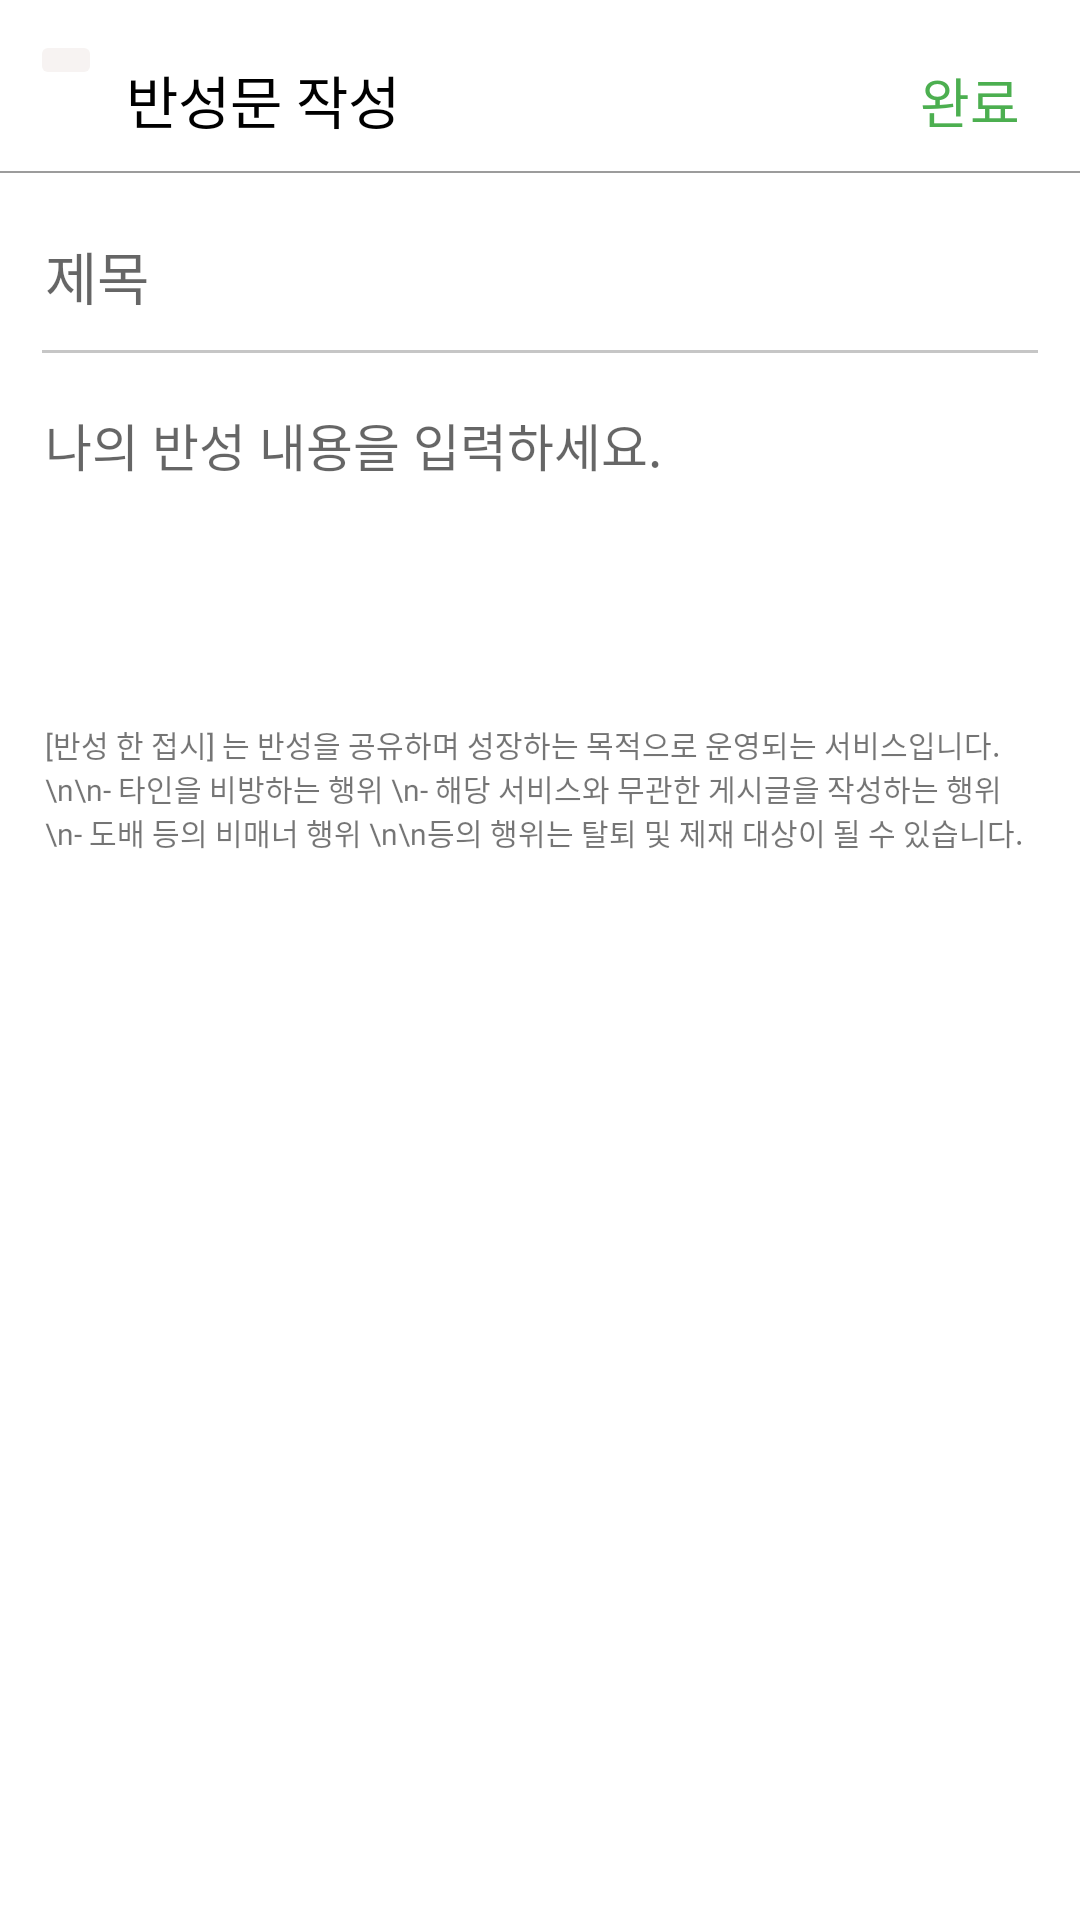

The Android layout XML behind this screen, and the referenced resources:
<!-- AndroidManifest.xml: application theme Theme.PlateOfSelfReflection -->
<!-- res/layout/activity_upload_plate.xml -->
<?xml version="1.0" encoding="utf-8"?>
<LinearLayout xmlns:android="http://schemas.android.com/apk/res/android"
    xmlns:app="http://schemas.android.com/apk/res-auto"
    xmlns:tools="http://schemas.android.com/tools"
    android:layout_width="match_parent"
    android:layout_height="match_parent"
    android:orientation="vertical"
    android:background="@drawable/shape_plateactivity_background"
    tools:context=".UploadPlateActivity">

    <LinearLayout
        android:layout_width="match_parent"
        android:layout_height="wrap_content"
        android:padding="10dp"
        android:orientation="horizontal">

        <ImageButton
            android:id="@+id/btn_finishActivity"
            android:layout_width="wrap_content"
            android:layout_height="wrap_content"
            android:backgroundTint="@color/brown1"
            app:srcCompat="@drawable/icon_btn_finishactivity" />

        <TextView
            android:id="@+id/textView_uploadType"
            android:layout_width="wrap_content"
            android:layout_height="wrap_content"
            android:layout_weight="1"
            android:layout_marginTop="9dp"
            android:layout_marginLeft="8dp"
            android:fontFamily="@font/spo_regular"
            android:textSize="19dp"
            android:textColor="@color/black"
            android:text="반성문 작성" />

        <TextView
            android:id="@+id/btn_uploadPlate"
            android:layout_width="wrap_content"
            android:layout_height="wrap_content"
            android:layout_marginTop="9dp"
            android:layout_marginRight="10dp"
            android:fontFamily="@font/spo_regular"
            android:textSize="18dp"
            android:textColor="@color/green2"
            android:text="완료" />

    </LinearLayout>

    <View
        android:layout_width="wrap_content"
        android:layout_height="0.6dp"
        android:background="#9C9C9C" />

    <ScrollView
        android:layout_width="match_parent"
        android:layout_height="match_parent">

        <LinearLayout
            android:layout_width="match_parent"
            android:layout_height="wrap_content"
            android:orientation="vertical">

            <EditText
                android:id="@+id/editText_title"
                android:layout_width="match_parent"
                android:layout_height="wrap_content"
                android:layout_marginLeft="10dp"
                android:layout_marginTop="10dp"
                android:layout_marginRight="10dp"
                android:layout_marginBottom="10dp"
                android:backgroundTint="#C6C6C6"
                android:maxLength="20"
                android:ems="10"
                android:hint="제목"
                android:fontFamily="@font/spo_medium"
                android:textCursorDrawable="@drawable/cursor_green"
                android:inputType="textPersonName"
                android:paddingLeft="5dp"
                android:paddingRight="5dp"
                android:paddingBottom="20dp"
                android:textSize="19dp" />

            <EditText
                android:id="@+id/editText_mainText"
                android:layout_width="match_parent"
                android:layout_height="wrap_content"
                android:layout_marginLeft="15dp"
                android:layout_marginRight="15dp"
                android:layout_marginBottom="80dp"
                android:background="@null"
                android:fontFamily="@font/spo_regular"
                android:textCursorDrawable="@drawable/cursor_green"
                android:ems="10"
                android:hint="나의 반성 내용을 입력하세요."
                android:inputType="textMultiLine"
                android:scrollHorizontally="false"
                android:textSize="17dp" />

            <TextView
                android:layout_width="match_parent"
                android:layout_height="wrap_content"
                android:layout_marginLeft="15dp"
                android:layout_marginRight="15dp"
                android:text="[반성 한 접시] 는 반성을 공유하며 성장하는 목적으로 운영되는 서비스입니다. \n\n- 타인을 비방하는 행위 \n- 해당 서비스와 무관한 게시글을 작성하는 행위 \n- 도배 등의 비매너 행위 \n\n등의 행위는 탈퇴 및 제재 대상이 될 수 있습니다."
                android:fontFamily="@font/spo_regular"
                android:ems="10"
                android:inputType="textMultiLine"
                android:textSize="10dp" />

        </LinearLayout>
    </ScrollView>

</LinearLayout>
<!-- resources referenced by this layout -->
<resources>
  <color name="black">#FF000000</color>
  <color name="brown1">#FFF7F3F2</color>
  <color name="green2">#FF4CAF50</color>
  <!-- drawable cursor_green (drawable) -->
  <?xml version="1.0" encoding="utf-8"?>
  <shape xmlns:android="http://schemas.android.com/apk/res/android">
      <size android:width="1.5dp" />
      <solid android:color="#656565"  />
  </shape>
  <style name="Theme.PlateOfSelfReflection" parent="Theme.MaterialComponents.Light.NoActionBar">
          
          <item name="colorPrimary">@color/brown3</item>
          <item name="colorPrimaryVariant">@color/brown1</item>
          <item name="colorOnPrimary">@color/white</item>
          
          <item name="colorSecondary">@color/teal_200</item>
          <item name="colorSecondaryVariant">@color/teal_700</item>
          <item name="colorOnSecondary">@color/black</item>
          
          <item name="android:statusBarColor" tools:targetApi="l">?attr/colorPrimaryVariant</item>
          <item name="android:windowLightStatusBar">true</item>
          
      </style>
  <color name="brown3">#FF6E493F</color>
  <color name="white">#FFFFFFFF</color>
  <color name="teal_200">#FF03DAC5</color>
  <color name="teal_700">#FF018786</color>
</resources>
